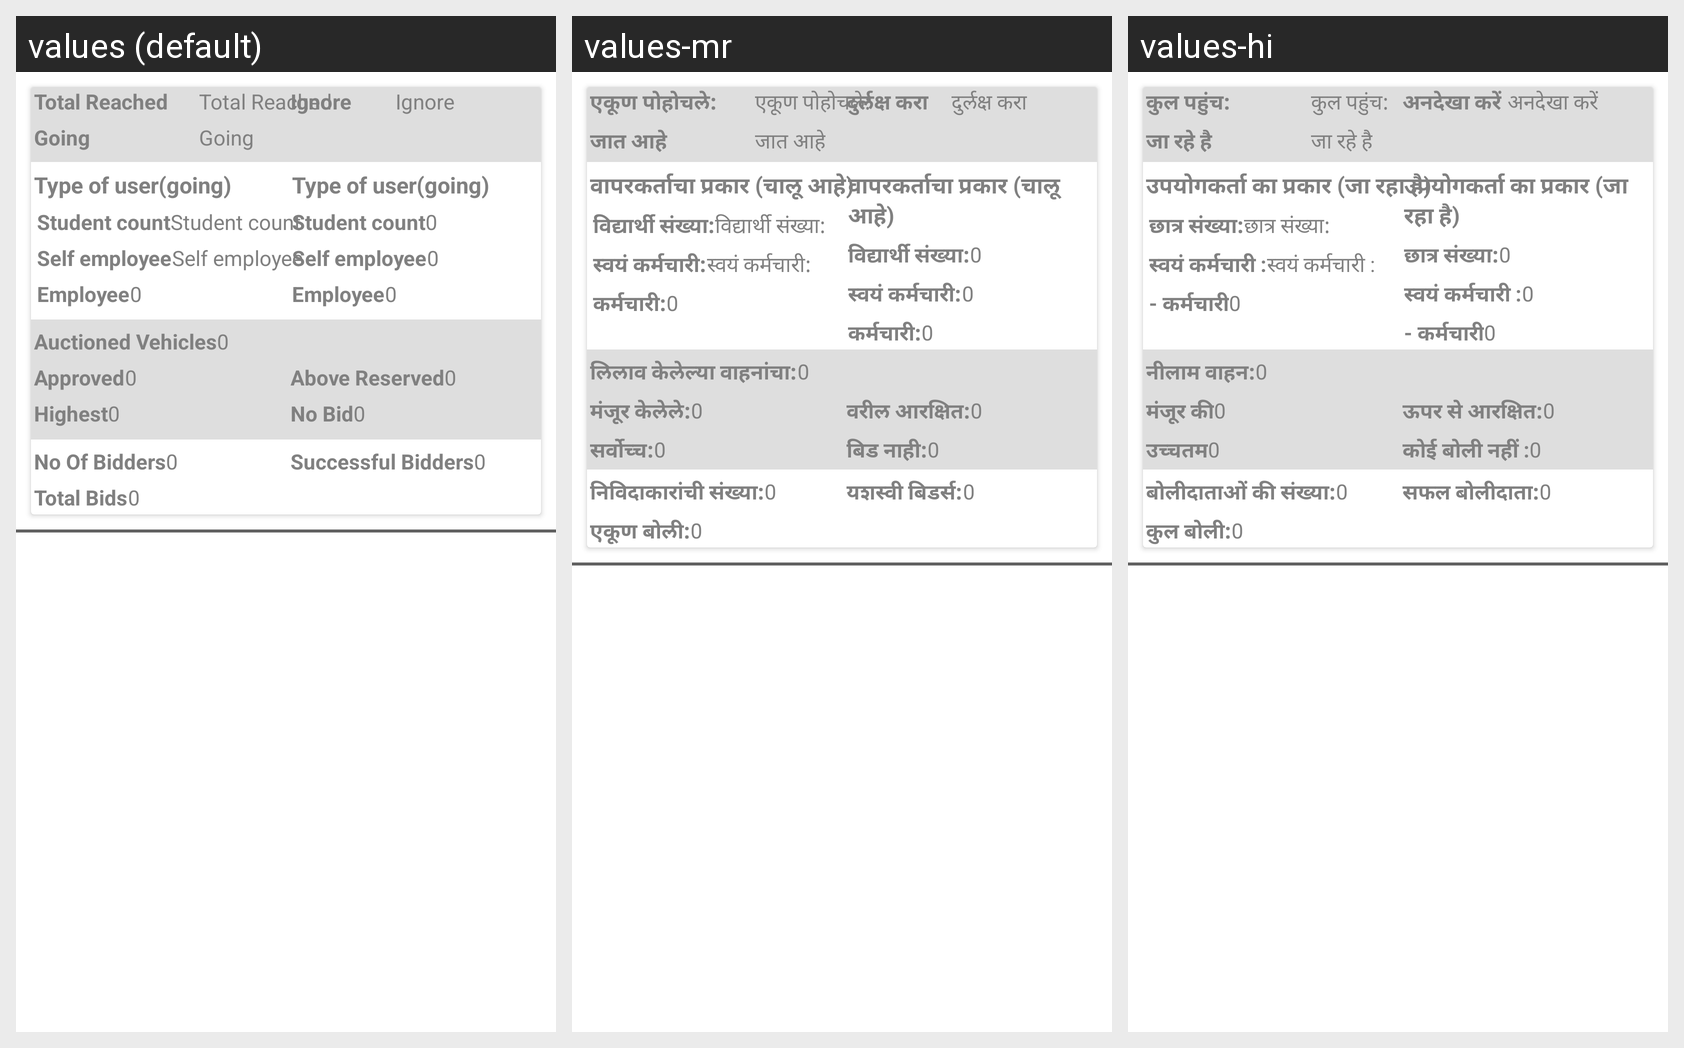

Locale-by-locale string values for the Android screen shown in this grid:
Android screen res/layout/adapter_loan_analytics.xml rendered under 3 locales, left to right: values (default), values-mr, values-hi. Device: Nexus 5 (rendered at 1080×1920; each locale shown at half size, 540×960, under a caption strip naming it); theme AppTheme.
Strings drawn on this screen, with the default value and each locale's value (text and hints the layout hard-codes, and strings that could not be matched under every locale, appear in the picture but are not listed):

total_reached
  values: Total Reached
  values-mr: एकूण पोहोचले:
  values-hi: कुल पहुंच:

going
  values: Going
  values-mr: जात आहे
  values-hi: जा रहे है

ignore
  values: Ignore
  values-mr: दुर्लक्ष करा
  values-hi: अनदेखा करें

type_of_user
  values: Type of user(going)
  values-mr: वापरकर्ताचा प्रकार (चालू आहे)
  values-hi: उपयोगकर्ता का प्रकार (जा रहा है)

student_count
  values: Student count
  values-mr: विद्यार्थी संख्या:
  values-hi: छात्र संख्या:

self_employee
  values: Self employee
  values-mr: स्वयं कर्मचारी:
  values-hi: स्वयं कर्मचारी :

employee
  values: Employee
  values-mr: कर्मचारी:
  values-hi: - कर्मचारी

auctioned_vehicles
  values: Auctioned Vehicles
  values-mr: लिलाव केलेल्या वाहनांचा:
  values-hi: नीलाम वाहन:

approved
  values: Approved
  values-mr: मंजूर केलेले:
  values-hi: मंजूर की

above_reserved
  values: Above Reserved
  values-mr: वरील आरक्षित:
  values-hi: ऊपर से आरक्षित:

highest
  values: Highest
  values-mr: सर्वोच्च:
  values-hi: उच्चतम

no_bid
  values: No Bid
  values-mr: बिड नाही:
  values-hi: कोई बोली नहीं :

no_of_bidders
  values: No Of Bidders
  values-mr: निविदाकारांची संख्या:
  values-hi: बोलीदाताओं की संख्या:

success_bidder
  values: Successful Bidders
  values-mr: यशस्वी बिडर्स:
  values-hi: सफल बोलीदाता:

total_bids
  values: Total Bids
  values-mr: एकूण बोली:
  values-hi: कुल बोली:
